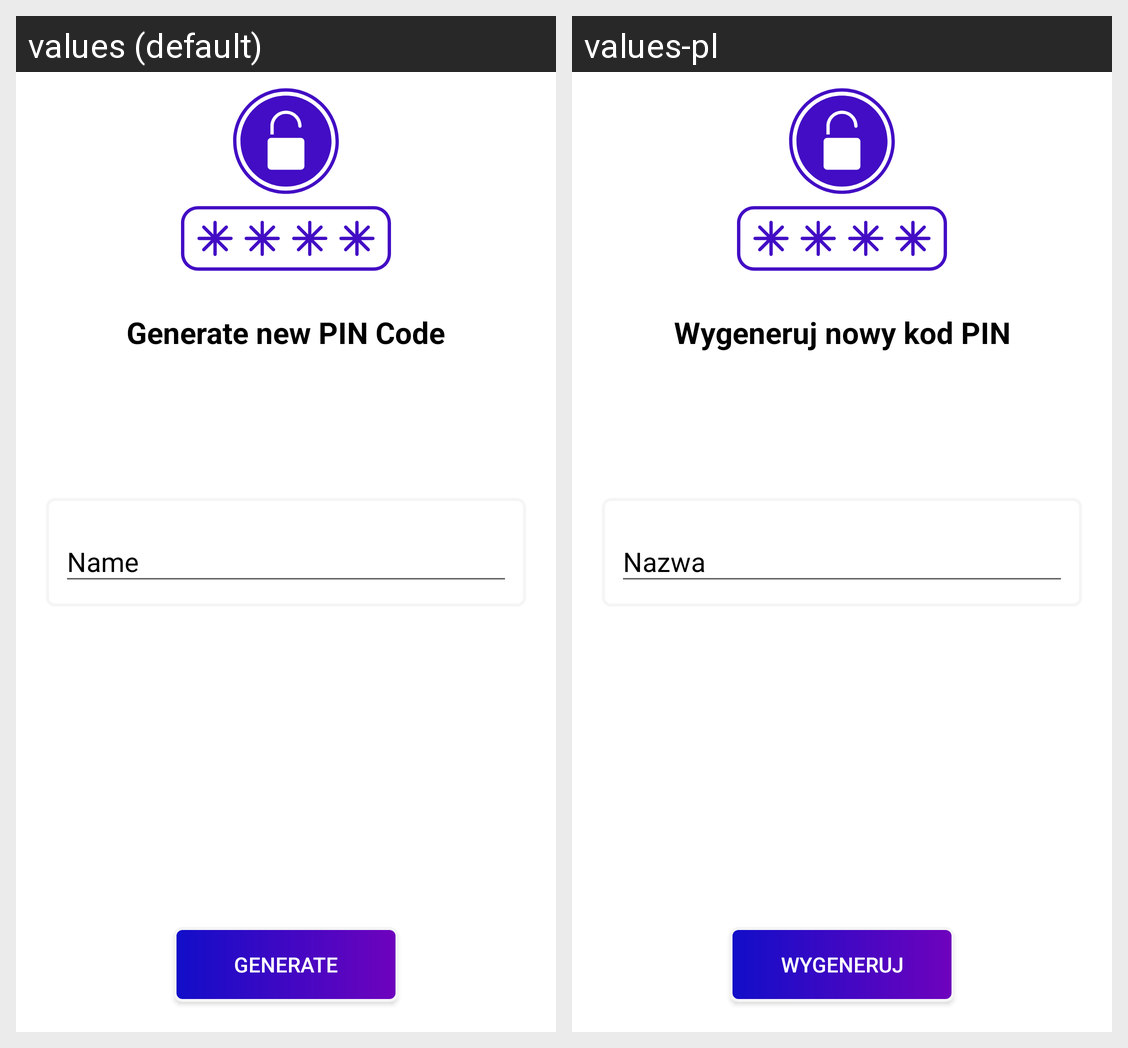

Here is an Android app screen in its default locale and in the app's own translations. Write out the translated-string differences for the strings that appear on this screen.
Android screen res/layout/fragment_add_pin.xml rendered under 2 locales, left to right: values (default), values-pl. Device: Nexus 5 (rendered at 1080×1920; each locale shown at half size, 540×960, under a caption strip naming it); theme Theme.PinApp.
Strings drawn on this screen, with the default value and each locale's value (text and hints the layout hard-codes, and strings that could not be matched under every locale, appear in the picture but are not listed):

generate_pin
  values: Generate new PIN Code
  values-pl: Wygeneruj nowy kod PIN

generate
  values: Generate
  values-pl: Wygeneruj
